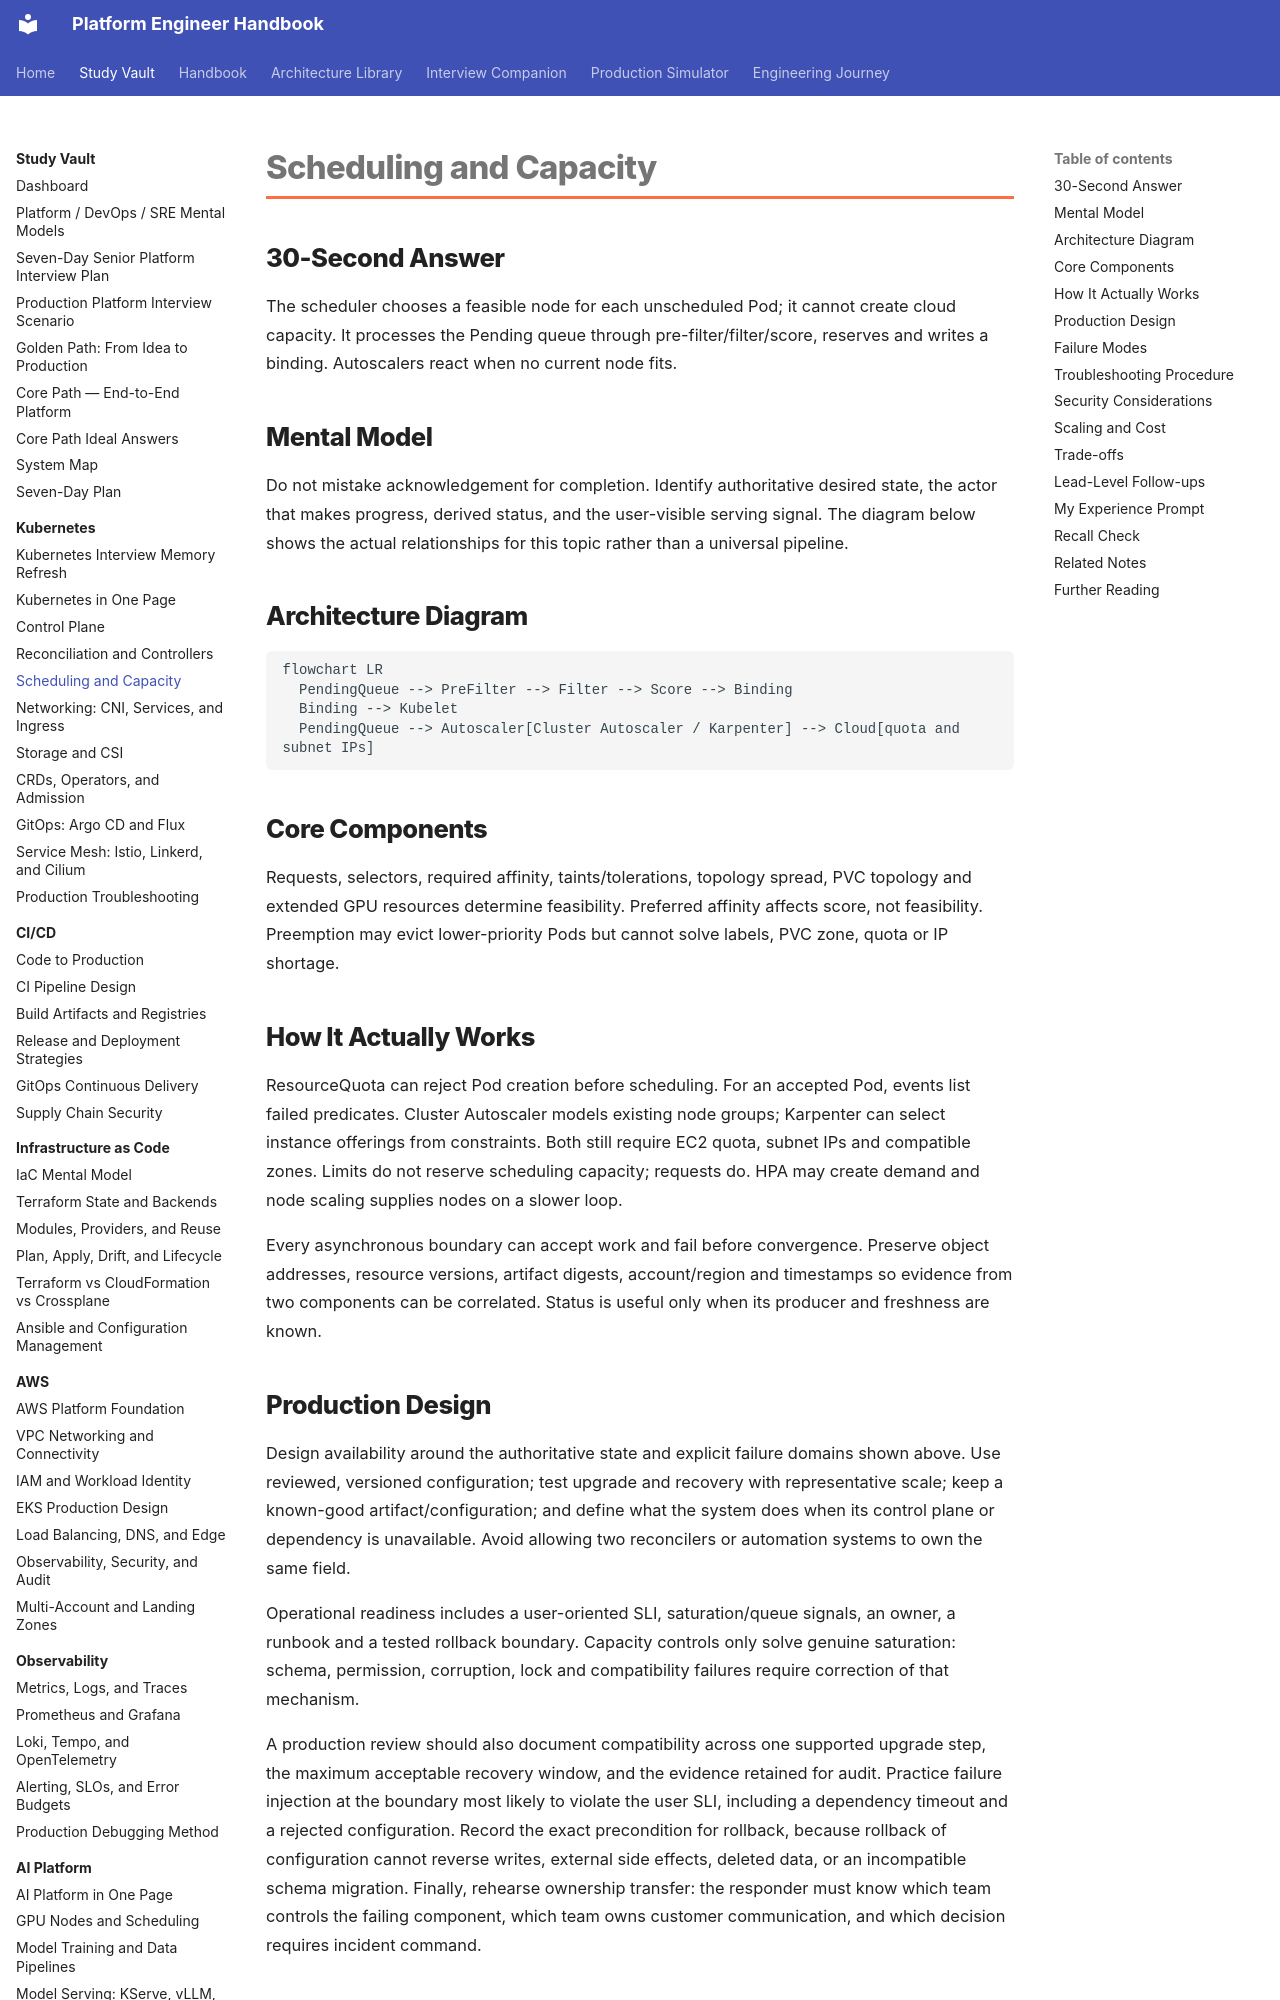

repository: m1mohamad/devops-sre-prep · page: study/kubernetes/04-scheduling-and-capacity/index.html · generator: mkdocs

---
title: Scheduling and Capacity
tags: [kubernetes, production, interview-prep]
aliases: [Scheduling and Capacity study note]
---

# Scheduling and Capacity

## 30-Second Answer

The scheduler chooses a feasible node for each unscheduled Pod; it cannot create cloud capacity. It processes the Pending queue through pre-filter/filter/score, reserves and writes a binding. Autoscalers react when no current node fits.

## Mental Model

Do not mistake acknowledgement for completion. Identify authoritative desired state, the actor that makes progress, derived status, and the user-visible serving signal. The diagram below shows the actual relationships for this topic rather than a universal pipeline.

## Architecture Diagram

```mermaid
flowchart LR
  PendingQueue --> PreFilter --> Filter --> Score --> Binding
  Binding --> Kubelet
  PendingQueue --> Autoscaler[Cluster Autoscaler / Karpenter] --> Cloud[quota and subnet IPs]
```

## Core Components

Requests, selectors, required affinity, taints/tolerations, topology spread, PVC topology and extended GPU resources determine feasibility. Preferred affinity affects score, not feasibility. Preemption may evict lower-priority Pods but cannot solve labels, PVC zone, quota or IP shortage.

## How It Actually Works

ResourceQuota can reject Pod creation before scheduling. For an accepted Pod, events list failed predicates. Cluster Autoscaler models existing node groups; Karpenter can select instance offerings from constraints. Both still require EC2 quota, subnet IPs and compatible zones. Limits do not reserve scheduling capacity; requests do. HPA may create demand and node scaling supplies nodes on a slower loop.

Every asynchronous boundary can accept work and fail before convergence. Preserve object addresses, resource versions, artifact digests, account/region and timestamps so evidence from two components can be correlated. Status is useful only when its producer and freshness are known.
